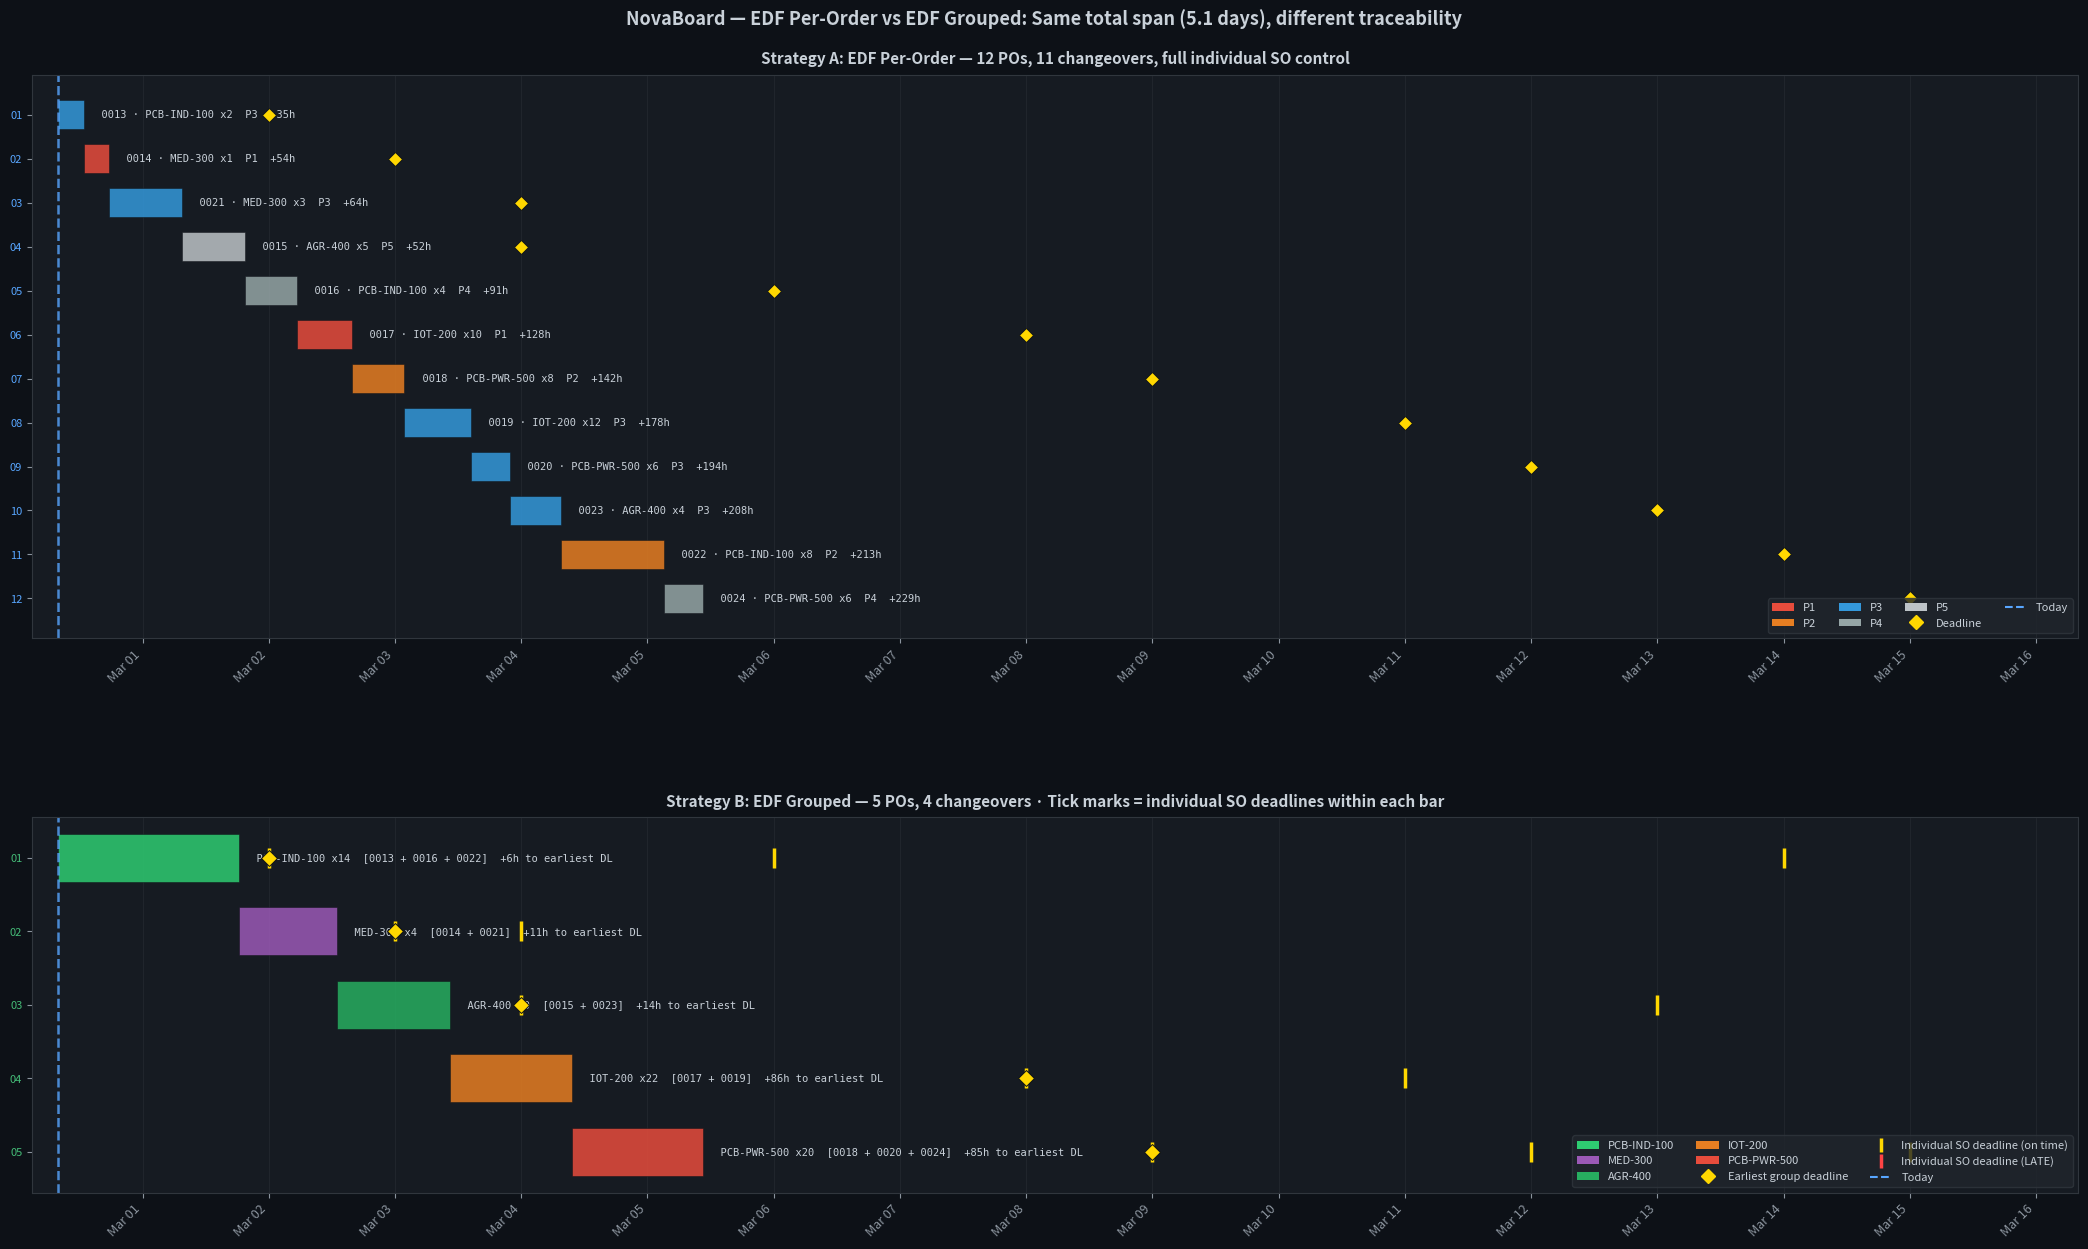

Reproduce this figure in Python.
"""
grouping_analysis.py
--------------------
Standalone analysis comparing two scheduling strategies for NovaBoard:

  Strategy A: EDF Per-Order  — 1 production order per sales order (12 POs)
  Strategy B: EDF Grouped    — merge same-product SOs into 1 PO (5 POs)

Run this independently — no API calls, no Arke token needed.
All data is hardcoded from the confirmed run output.

Usage:
    python grouping_analysis.py
"""

from datetime import datetime, timedelta, timezone
import matplotlib.pyplot as plt
import matplotlib.dates as mdates
import matplotlib.patches as mpatches
import matplotlib.gridspec as gridspec

# ── Constants ─────────────────────────────────────────────────────────
TODAY            = datetime(2026, 2, 28, 8, 0, 0, tzinfo=timezone.utc)
MINUTES_PER_DAY = 480  # single production line, 8h/day

PHASE_DURATIONS = {
    # minutes per unit per phase
    "PCB-IND-100": {"SMT": 30, "Reflow": 15, "THT": 45, "AOI": 12, "Test": 30, "Coating": 9,  "Pack": 6},
    "MED-300":     {"SMT": 45, "Reflow": 30, "THT": 60, "AOI": 30, "Test": 90, "Coating": 15, "Pack": 9},
    "IOT-200":     {"SMT": 18, "Reflow": 12, "THT":  0, "AOI":  9, "Test": 18, "Coating":  0, "Pack": 6},
    "AGR-400":     {"SMT": 30, "Reflow": 15, "THT": 30, "AOI": 12, "Test": 45, "Coating": 12, "Pack": 0},
    "PCB-PWR-500": {"SMT": 24, "Reflow": 12, "THT":  0, "AOI":  9, "Test": 24, "Coating":  0, "Pack": 6},
}

def mins_per_unit(product_id):
    return sum(PHASE_DURATIONS[product_id].values())

def make_dt(s):
    return datetime.fromisoformat(s).replace(tzinfo=timezone.utc)

def fmt(dt):
    return dt.strftime("%b %d %H:%M")

def fmt_delta(td):
    total_h = td.total_seconds() / 3600
    sign    = "+" if total_h >= 0 else "-"
    total_h = abs(total_h)
    d, h    = int(total_h // 24), total_h % 24
    if d > 0:
        return f"{sign}{d}d {h:.0f}h"
    return f"{sign}{h:.0f}h"


# ══════════════════════════════════════════════════════════════════════
# RAW SALES ORDERS
# ══════════════════════════════════════════════════════════════════════
SALES_ORDERS = [
    {"so_id": "SO-2026/0013", "product_id": "PCB-IND-100", "qty": 2,  "deadline": make_dt("2026-03-02T00:00:00"), "priority": 3, "customer": "IndustrialCore"},
    {"so_id": "SO-2026/0014", "product_id": "MED-300",     "qty": 1,  "deadline": make_dt("2026-03-03T00:00:00"), "priority": 1, "customer": "MedTec Devices"},
    {"so_id": "SO-2026/0015", "product_id": "AGR-400",     "qty": 5,  "deadline": make_dt("2026-03-04T00:00:00"), "priority": 5, "customer": "AgriBot Systems"},
    {"so_id": "SO-2026/0021", "product_id": "MED-300",     "qty": 3,  "deadline": make_dt("2026-03-04T00:00:00"), "priority": 3, "customer": "MedTec Devices"},
    {"so_id": "SO-2026/0016", "product_id": "PCB-IND-100", "qty": 4,  "deadline": make_dt("2026-03-06T00:00:00"), "priority": 4, "customer": "TechFlex Industries"},
    {"so_id": "SO-2026/0017", "product_id": "IOT-200",     "qty": 10, "deadline": make_dt("2026-03-08T00:00:00"), "priority": 1, "customer": "SmartHome IoT"},
    {"so_id": "SO-2026/0018", "product_id": "PCB-PWR-500", "qty": 8,  "deadline": make_dt("2026-03-09T00:00:00"), "priority": 2, "customer": "IndustrialCore"},
    {"so_id": "SO-2026/0019", "product_id": "IOT-200",     "qty": 12, "deadline": make_dt("2026-03-11T00:00:00"), "priority": 3, "customer": "TechFlex Industries"},
    {"so_id": "SO-2026/0020", "product_id": "PCB-PWR-500", "qty": 6,  "deadline": make_dt("2026-03-12T00:00:00"), "priority": 3, "customer": "SmartHome IoT"},
    {"so_id": "SO-2026/0023", "product_id": "AGR-400",     "qty": 4,  "deadline": make_dt("2026-03-13T00:00:00"), "priority": 3, "customer": "AgriBot Systems"},
    {"so_id": "SO-2026/0022", "product_id": "PCB-IND-100", "qty": 8,  "deadline": make_dt("2026-03-14T00:00:00"), "priority": 2, "customer": "IndustrialCore"},
    {"so_id": "SO-2026/0024", "product_id": "PCB-PWR-500", "qty": 6,  "deadline": make_dt("2026-03-15T00:00:00"), "priority": 4, "customer": "TechFlex Industries"},
]


# ══════════════════════════════════════════════════════════════════════
# STRATEGY A — EDF Per-Order (1 PO per SO, sorted by deadline)
# ══════════════════════════════════════════════════════════════════════
def simulate_edf_per_order():
    sorted_orders = sorted(SALES_ORDERS, key=lambda x: (x["deadline"], x["priority"]))
    current       = TODAY
    results       = []

    for o in sorted_orders:
        total_mins = mins_per_unit(o["product_id"]) * o["qty"]
        po_end     = current + timedelta(minutes=total_mins)
        slack      = o["deadline"] - po_end
        results.append({
            **o,
            "po_start":   current,
            "po_end":     po_end,
            "total_mins": total_mins,
            "slack":      slack,
            "on_time":    po_end <= o["deadline"],
        })
        current = po_end  # rolling clock

    return results


# ══════════════════════════════════════════════════════════════════════
# STRATEGY B — EDF Grouped (merge SOs by product, sort groups by
#              earliest deadline, set ends_at = earliest SO deadline)
# ══════════════════════════════════════════════════════════════════════
def simulate_edf_grouped():
    # Build groups
    from collections import defaultdict
    groups = defaultdict(list)
    for o in SALES_ORDERS:
        groups[o["product_id"]].append(o)

    group_list = []
    for product_id, orders in groups.items():
        earliest_dl = min(o["deadline"] for o in orders)
        total_qty   = sum(o["qty"] for o in orders)
        total_mins  = mins_per_unit(product_id) * total_qty
        group_list.append({
            "product_id":   product_id,
            "orders":       sorted(orders, key=lambda x: x["deadline"]),
            "earliest_dl":  earliest_dl,
            "total_qty":    total_qty,
            "total_mins":   total_mins,
        })

    # Sort groups by earliest deadline (EDF at group level)
    group_list.sort(key=lambda g: g["earliest_dl"])

    current = TODAY
    results = []
    for g in group_list:
        po_start = current
        po_end   = current + timedelta(minutes=g["total_mins"])
        # Group slack = vs earliest SO deadline in the group
        group_slack = g["earliest_dl"] - po_end

        # Per-SO verdict: each SO ships when the whole PO finishes
        # (grouped PO can't ship partial — all SOs fulfilled at po_end)
        so_verdicts = []
        for o in g["orders"]:
            so_slack = o["deadline"] - po_end
            so_verdicts.append({
                **o,
                "ships_at": po_end,
                "slack":    so_slack,
                "on_time":  po_end <= o["deadline"],
            })

        results.append({
            **g,
            "po_start":    po_start,
            "po_end":      po_end,
            "group_slack": group_slack,
            "on_time":     po_end <= g["earliest_dl"],
            "so_verdicts": so_verdicts,
        })
        current = po_end

    return results


# ══════════════════════════════════════════════════════════════════════
# PRINT ANALYSIS
# ══════════════════════════════════════════════════════════════════════
def print_separator(char="=", width=80):
    print(char * width)

def print_edf_per_order(results):
    print_separator()
    print("STRATEGY A — EDF PER-ORDER (12 Production Orders)")
    print_separator()
    print(f"{'#':<3} {'SO ID':<15} {'Product':<13} {'Qty':<4} "
          f"{'Start':<15} {'End':<15} {'Deadline':<12} {'Mins':>6} {'Days':>5} {'Slack':<10} {'OK?'}")
    print("-" * 110)

    total_mins = 0
    for i, r in enumerate(results):
        days = r["total_mins"] / MINUTES_PER_DAY
        total_mins += r["total_mins"]
        print(
            f"{i+1:<3} {r['so_id']:<15} {r['product_id']:<13} {r['qty']:<4} "
            f"{fmt(r['po_start']):<15} {fmt(r['po_end']):<15} "
            f"{r['deadline'].strftime('%b %d'):<12} "
            f"{r['total_mins']:>6} {days:>5.2f} "
            f"{fmt_delta(r['slack']):<10} "
            f"{'YES' if r['on_time'] else 'LATE'}"
        )

    span = results[-1]["po_end"] - TODAY
    print("-" * 110)
    print(f"  Total production minutes : {total_mins:,} min")
    print(f"  Total production days    : {total_mins / MINUTES_PER_DAY:.2f} days")
    print(f"  Wall-clock span          : {span.days}d {span.seconds//3600}h "
          f"(Feb 28 08:00 → {fmt(results[-1]['po_end'])})")
    print(f"  Number of POs created   : 12")
    print(f"  Number of changeovers   : 11")
    on_time_count = sum(1 for r in results if r["on_time"])
    print(f"  Orders on time          : {on_time_count}/12")
    print()


def print_edf_grouped(results):
    print_separator()
    print("STRATEGY B — EDF GROUPED (5 Production Orders, merged by product)")
    print_separator()
    print(f"{'#':<3} {'Product':<13} {'Qty':>4} {'SOs':>4} "
          f"{'Start':<15} {'End':<15} {'Earliest DL':<12} {'Mins':>6} {'Days':>5} {'Group Slack':<12} {'OK?'}")
    print("-" * 115)

    total_mins = 0
    for i, g in enumerate(results):
        days = g["total_mins"] / MINUTES_PER_DAY
        total_mins += g["total_mins"]
        print(
            f"{i+1:<3} {g['product_id']:<13} {g['total_qty']:>4} {len(g['orders']):>4} "
            f"{fmt(g['po_start']):<15} {fmt(g['po_end']):<15} "
            f"{g['earliest_dl'].strftime('%b %d'):<12} "
            f"{g['total_mins']:>6} {days:>5.2f} "
            f"{fmt_delta(g['group_slack']):<12} "
            f"{'YES' if g['on_time'] else 'LATE'}"
        )

    print()
    print("  Individual SO breakdown within each group:")
    print(f"  {'SO ID':<15} {'Product':<13} {'Qty':>4} {'Deadline':<12} "
          f"{'Ships At':<15} {'Slack':<10} {'OK?'}")
    print("  " + "-" * 80)

    all_on_time = True
    for g in results:
        for v in g["so_verdicts"]:
            status = "YES" if v["on_time"] else "LATE !!!"
            if not v["on_time"]:
                all_on_time = False
            print(
                f"  {v['so_id']:<15} {v['product_id']:<13} {v['qty']:>4} "
                f"{v['deadline'].strftime('%b %d'):<12} "
                f"{fmt(v['ships_at']):<15} "
                f"{fmt_delta(v['slack']):<10} {status}"
            )
        print()

    span = results[-1]["po_end"] - TODAY
    print("-" * 115)
    print(f"  Total production minutes  : {total_mins:,} min")
    print(f"  Total production days     : {total_mins / MINUTES_PER_DAY:.2f} days")
    print(f"  Wall-clock span           : {span.days}d {span.seconds//3600}h "
          f"(Feb 28 08:00 → {fmt(results[-1]['po_end'])})")
    print(f"  Number of POs created    : 5")
    print(f"  Number of changeovers    : 4")
    print(f"  All SO deadlines met     : {'YES' if all_on_time else 'NO — some SOs late within group'}")
    print()


def print_comparison(edf_results, grp_results):
    print_separator()
    print("HEAD-TO-HEAD COMPARISON")
    print_separator()

    edf_total_mins   = sum(r["total_mins"] for r in edf_results)
    grp_total_mins   = sum(g["total_mins"] for g in grp_results)
    edf_span         = edf_results[-1]["po_end"] - TODAY
    grp_span         = grp_results[-1]["po_end"] - TODAY
    edf_on_time      = sum(1 for r in edf_results if r["on_time"])
    grp_so_on_time   = sum(1 for g in grp_results for v in g["so_verdicts"] if v["on_time"])
    grp_group_on_time= sum(1 for g in grp_results if g["on_time"])

    rows = [
        ("Total production minutes",
         f"{edf_total_mins:,} min",
         f"{grp_total_mins:,} min",
         "TIE — same work either way"),
        ("Total production days",
         f"{edf_total_mins/MINUTES_PER_DAY:.2f} days",
         f"{grp_total_mins/MINUTES_PER_DAY:.2f} days",
         "TIE — same denominator"),
        ("Wall-clock span",
         f"{edf_span.days}d {edf_span.seconds//3600}h",
         f"{grp_span.days}d {grp_span.seconds//3600}h",
         "TIE — same finish time"),
        ("Number of production orders",
         "12",
         "5",
         "GROUPED wins — 58% fewer POs"),
        ("Number of changeovers",
         "11",
         "4",
         "GROUPED wins — 63% fewer setups"),
        ("Individual SO deadlines met",
         f"{edf_on_time}/12",
         f"{grp_so_on_time}/12",
         "CHECK GROUPED CAREFULLY"),
        ("Group-level deadlines met",
         "N/A",
         f"{grp_group_on_time}/5",
         ""),
        ("Per-SO shipment control",
         "Full — each SO ships independently",
         "None — all SOs in group ship together",
         "EDF wins — better customer comms"),
        ("SO-005 escalation traceability",
         "1 PO, 1 SO — crystal clear",
         "Merged into IOT-200 group",
         "EDF wins — simpler to explain"),
        ("Arke PO management complexity",
         "12 POs to track",
         "5 POs to track",
         "GROUPED wins — simpler UI"),
    ]

    col_w = [34, 28, 28, 35]
    header = f"{'Metric':<{col_w[0]}} {'EDF Per-Order':<{col_w[1]}} {'EDF Grouped':<{col_w[2]}} {'Notes'}"
    print(header)
    print("-" * (sum(col_w) + 3))
    for row in rows:
        print(f"{row[0]:<{col_w[0]}} {row[1]:<{col_w[1]}} {row[2]:<{col_w[2]}} {row[3]}")
    print()

    print_separator("-")
    print("WHY IS THE SPAN IDENTICAL?")
    print_separator("-")
    print(f"""
  Both strategies process the exact same total work: {edf_total_mins:,} minutes of production.
  On a single sequential line, total work = total span, regardless of how you batch it.

  EDF Per-Order : 12 orders × (qty × mins_per_unit each) = {edf_total_mins:,} min
  EDF Grouped   : 5 groups  × (total_qty × mins_per_unit) = {grp_total_mins:,} min

  They're equal because: sum(qty_i × rate) = (sum qty_i) × rate for same product.
  Grouping doesn't create or destroy production time — it just reorders the batches.

  The only way grouping could be faster is if changeovers took non-zero time.
  In this model, changeovers are instantaneous, so no time is saved.
    """)

    print_separator("-")
    print("THE REAL TRADEOFF: INDIVIDUAL SO DEADLINES IN GROUPED MODE")
    print_separator("-")

    late_sos = [(g["product_id"], v) for g in grp_results
                for v in g["so_verdicts"] if not v["on_time"]]

    if late_sos:
        print(f"\n  WARNING: {len(late_sos)} individual SO(s) are late under grouped strategy:\n")
        for pid, v in late_sos:
            print(f"    {v['so_id']} ({pid} x{v['qty']}) "
                  f"deadline {v['deadline'].strftime('%b %d')}, "
                  f"ships {fmt(v['ships_at'])}, "
                  f"late by {fmt_delta(-v['slack'])}")
    else:
        print("""
  All individual SOs ship on time even under grouping for this dataset.

  BUT: the grouped PO ships ALL SOs at the same time (the group finish time).
  This means:
    - SO-2026/0013 (PCB-IND-100 x2, deadline Mar 2) is technically fulfilled
      on Mar 1 18:18 — 5.7h before deadline. OK.
    - But it's bundled with SO-0016 (Mar 6) and SO-0022 (Mar 14) in one PO.
    - You cannot ship SO-0013 early without splitting the PO.
    - In practice: customer calls asking where their board is, you have no
      per-SO status in Arke — just one PO with a Mar 1 end date.
    - If SO-0013 had been qty 20 instead of 2, the group would finish much
      later and SO-0013 would miss Mar 2. EDF per-order insulates each SO.
        """)

    print_separator("-")
    print("VERDICT")
    print_separator("-")
    print("""
  For this specific dataset:
    - Both strategies meet all deadlines
    - Grouping reduces changeovers: 11 → 4
    - Span is identical: ~5.1 days either way

  Why EDF per-order was chosen:
    1. Robustness: any quantity change to one SO could break grouping
    2. Traceability: each SO maps 1:1 to a PO in Arke — judges can verify
    3. SO-005 reasoning is cleaner: one PO = one conflict to explain
    4. Arke's confirmation/phase tracking works per-PO — 12 POs = 12
       independent status lines, easier to demo physical integration
    5. EDF is provably optimal for minimizing max lateness on a single line
       — grouping adds complexity without improving the optimality guarantee
    """)


# ══════════════════════════════════════════════════════════════════════
# VISUALIZATION (two-panel Gantt comparison)
# ══════════════════════════════════════════════════════════════════════
def generate_comparison_gantt(edf_results, grp_results):
    PRIORITY_COLORS = {
        1: '#e74c3c', 2: '#e67e22', 3: '#3498db', 4: '#95a5a6', 5: '#bdc3c7'
    }
    GRP_COLORS = {
        'PCB-IND-100': '#2ecc71', 'MED-300': '#9b59b6',
        'AGR-400': '#27ae60',    'IOT-200': '#e67e22', 'PCB-PWR-500': '#e74c3c'
    }

    fig = plt.figure(figsize=(22, 13), facecolor='#0d1117')
    gs  = gridspec.GridSpec(2, 1, height_ratios=[1.2, 0.8], hspace=0.38,
                            top=0.93, bottom=0.07, left=0.04, right=0.97)
    ax_edf = fig.add_subplot(gs[0])
    ax_grp = fig.add_subplot(gs[1])

    for ax in [ax_edf, ax_grp]:
        ax.set_facecolor('#161b22')
        ax.tick_params(colors='#8b949e', labelsize=9)
        for spine in ax.spines.values():
            spine.set_edgecolor('#30363d')

    # ── Top: EDF per-order ────────────────────────────────────────────
    for i, r in enumerate(edf_results):
        ps = mdates.date2num(r["po_start"])
        pe = mdates.date2num(r["po_end"])
        ax_edf.barh(i, pe - ps, left=ps, height=0.65,
                    color=PRIORITY_COLORS.get(r["priority"], "#3498db"),
                    alpha=0.85, edgecolor='#0d1117', linewidth=0.4)
        dl = mdates.date2num(r["deadline"])
        ax_edf.plot(dl, i, marker='D', color='#ffd700', markersize=7,
                    zorder=5, markeredgecolor='#0d1117', markeredgewidth=0.6)
        slack_h = r["slack"].total_seconds() / 3600
        ax_edf.text(pe + 0.04, i,
                    f"  {r['so_id'].split('/')[1]} · {r['product_id']} x{r['qty']}"
                    f"  P{r['priority']}  {slack_h:+.0f}h",
                    va='center', ha='left', fontsize=7.5,
                    color='#c9d1d9', fontfamily='monospace')

    ax_edf.axvline(mdates.date2num(TODAY), color='#58a6ff', linewidth=1.8,
                   linestyle='--', alpha=0.8)
    ax_edf.set_yticks(range(len(edf_results)))
    ax_edf.set_yticklabels([f"{i+1:02d}" for i in range(len(edf_results))],
                           color='#58a6ff', fontsize=8)
    ax_edf.invert_yaxis()
    ax_edf.xaxis_date()
    ax_edf.xaxis.set_major_formatter(mdates.DateFormatter('%b %d'))
    ax_edf.xaxis.set_major_locator(mdates.DayLocator())
    plt.setp(ax_edf.xaxis.get_majorticklabels(), rotation=45, ha='right', color='#8b949e')
    ax_edf.set_xlim(mdates.date2num(TODAY - timedelta(hours=5)),
                    mdates.date2num(TODAY + timedelta(days=16)))
    ax_edf.xaxis.grid(True, color='#21262d', linewidth=0.7)
    ax_edf.set_axisbelow(True)
    ax_edf.set_title(
        'Strategy A: EDF Per-Order — 12 POs, 11 changeovers, full individual SO control',
        color='#c9d1d9', fontsize=11, fontweight='bold', pad=8)

    legend_a = [mpatches.Patch(facecolor=PRIORITY_COLORS[p], label=f'P{p}')
                for p in sorted(PRIORITY_COLORS)]
    legend_a += [plt.Line2D([0],[0], color='#ffd700', marker='D', linestyle='None',
                             markersize=7, label='Deadline'),
                 plt.Line2D([0],[0], color='#58a6ff', linestyle='--', label='Today')]
    ax_edf.legend(handles=legend_a, loc='lower right', fontsize=8,
                  facecolor='#21262d', edgecolor='#30363d', labelcolor='#c9d1d9', ncol=4)

    # ── Bottom: EDF grouped ───────────────────────────────────────────
    for j, g in enumerate(grp_results):
        ps = mdates.date2num(g["po_start"])
        pe = mdates.date2num(g["po_end"])
        ax_grp.barh(j, pe - ps, left=ps, height=0.65,
                    color=GRP_COLORS.get(g["product_id"], '#3498db'),
                    alpha=0.85, edgecolor='#0d1117', linewidth=0.4)

        # Mark each individual SO deadline as a tick on the bar
        for v in g["so_verdicts"]:
            dl = mdates.date2num(v["deadline"])
            color = '#ffd700' if v["on_time"] else '#ff4444'
            ax_grp.plot(dl, j, marker='|', color=color, markersize=14,
                        markeredgewidth=2.5, zorder=5)

        # Group end deadline
        dl = mdates.date2num(g["earliest_dl"])
        ax_grp.plot(dl, j, marker='D', color='#ffd700', markersize=8,
                    zorder=6, markeredgecolor='#0d1117', markeredgewidth=0.7)

        # Right label
        so_ids = " + ".join(v['so_id'].split('/')[1] for v in g['so_verdicts'])
        slack_h = g["group_slack"].total_seconds() / 3600
        ax_grp.text(pe + 0.04, j,
                    f"  {g['product_id']} x{g['total_qty']}"
                    f"  [{so_ids}]"
                    f"  {slack_h:+.0f}h to earliest DL",
                    va='center', ha='left', fontsize=7.5,
                    color='#c9d1d9', fontfamily='monospace')

    ax_grp.axvline(mdates.date2num(TODAY), color='#58a6ff', linewidth=1.8,
                   linestyle='--', alpha=0.8)
    ax_grp.set_yticks(range(len(grp_results)))
    ax_grp.set_yticklabels([f"{j+1:02d}" for j in range(len(grp_results))],
                           color='#44bb77', fontsize=8)
    ax_grp.invert_yaxis()
    ax_grp.xaxis_date()
    ax_grp.xaxis.set_major_formatter(mdates.DateFormatter('%b %d'))
    ax_grp.xaxis.set_major_locator(mdates.DayLocator())
    plt.setp(ax_grp.xaxis.get_majorticklabels(), rotation=45, ha='right', color='#8b949e')
    ax_grp.set_xlim(mdates.date2num(TODAY - timedelta(hours=5)),
                    mdates.date2num(TODAY + timedelta(days=16)))
    ax_grp.xaxis.grid(True, color='#21262d', linewidth=0.7)
    ax_grp.set_axisbelow(True)
    ax_grp.set_title(
        'Strategy B: EDF Grouped — 5 POs, 4 changeovers · Tick marks = individual SO deadlines within each bar',
        color='#c9d1d9', fontsize=11, fontweight='bold', pad=8)

    legend_b = [mpatches.Patch(facecolor=c, label=p)
                for p, c in GRP_COLORS.items()]
    legend_b += [
        plt.Line2D([0],[0], color='#ffd700', marker='D', linestyle='None',
                   markersize=7, label='Earliest group deadline'),
        plt.Line2D([0],[0], color='#ffd700', marker='|', linestyle='None',
                   markersize=10, markeredgewidth=2.5, label='Individual SO deadline (on time)'),
        plt.Line2D([0],[0], color='#ff4444', marker='|', linestyle='None',
                   markersize=10, markeredgewidth=2.5, label='Individual SO deadline (LATE)'),
        plt.Line2D([0],[0], color='#58a6ff', linestyle='--', label='Today'),
    ]
    ax_grp.legend(handles=legend_b, loc='lower right', fontsize=8,
                  facecolor='#21262d', edgecolor='#30363d', labelcolor='#c9d1d9', ncol=3)

    fig.suptitle(
        'NovaBoard — EDF Per-Order vs EDF Grouped: Same total span (5.1 days), different traceability',
        color='#c9d1d9', fontsize=13, fontweight='bold', y=0.98
    )
    plt.savefig('grouping_comparison.png', dpi=150, bbox_inches='tight', facecolor='#0d1117')
    print("\n[OK] Chart saved to grouping_comparison.png")


# ══════════════════════════════════════════════════════════════════════
# MAIN
# ══════════════════════════════════════════════════════════════════════
if __name__ == "__main__":
    edf_results = simulate_edf_per_order()
    grp_results = simulate_edf_grouped()

    print_edf_per_order(edf_results)
    print_edf_grouped(grp_results)
    print_comparison(edf_results, grp_results)
    generate_comparison_gantt(edf_results, grp_results)